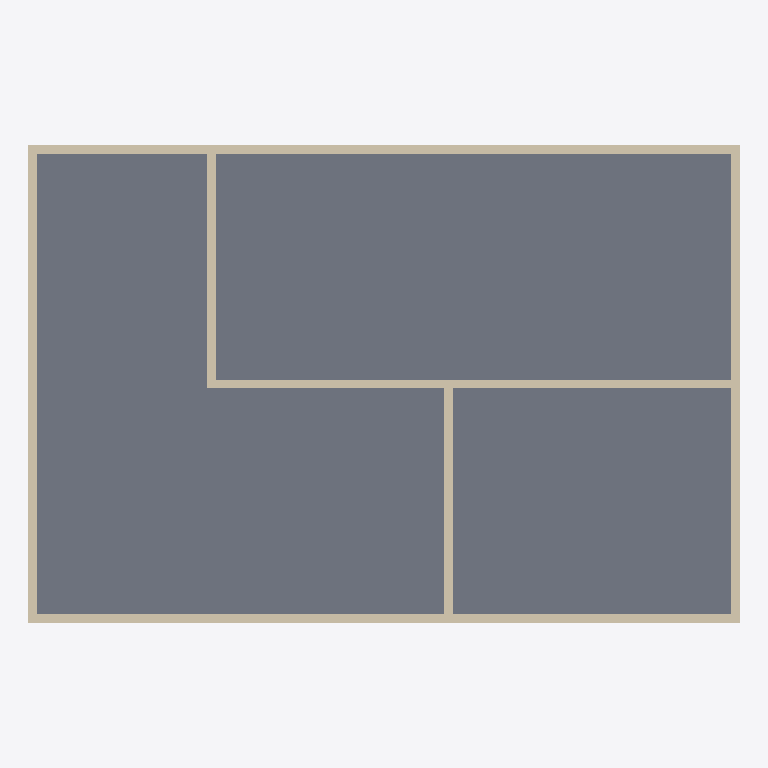
Plan cut of the same IFC building model at storey 'Level 2' (level 4.00 m, cut at 5.40 m), seen from above with north up, elements coloured by IFC class: 7 walls (beige), 1 slab (grey). Cut surfaces are drawn darker.
Extent 24.3 m × 16.3 m × 4.2 m (x, y, z). Storeys (6): B.O. Footing at -4.60 m; T.O. Footing at -4.30 m; T.O. Slab at -4.00 m; T.O. Fnd. Wall at -0.30 m; Level 1 at 0.00 m; Level 2 at 4.00 m. Elements (9): 7 IfcWall, 2 IfcSlab.

HEADER;
FILE_DESCRIPTION(('ViewDefinition [ReferenceView_V1.2]','RevitIdentifiers [VersionGUID: d7244480-db92-4267-8b14-389f0b9fa796, NumberOfSaves: 3]','CoordinateReference [CoordinateBase: Shared Coordinates]','ExchangeRequirement [Architecture]'),'2;1');
FILE_NAME('0001','2024-11-28T18:37:16+08:00',(''),(''),'ODA SDAI 22.12','Autodesk Revit 23.1.50.23 (ENG) - IFC 23.3.1.0','');
FILE_SCHEMA(('IFC4'));
ENDSEC;
DATA;
#105=IFCPROJECT('29MbqONab29fJg4_yhUCDO',#18,'0001',$,$,'Project Name','Project Status',(#100),#97);
#136=IFCSITE('29MbqONab29fJg4_yhUCDQ',#18,'Default',$,$,#135,$,$,.ELEMENT.,(42,21,31,181945),(-71,-3,-24,-263305),0.0,$,$);
#110=IFCBUILDING('29MbqONab29fJg4_yhUCDP',#18,'',$,$,#108,$,'',.ELEMENT.,$,$,#109);
#114=IFCBUILDINGSTOREY('2qYKvFEvH4cPghyPNWjrgR',#18,'B.O. Footing',$,'Level:8mm Head',#113,$,'B.O. Footing',.ELEMENT.,-4599.999999999999);
#118=IFCBUILDINGSTOREY('2qYKvFEvH4cPghyPNWjrgr',#18,'T.O. Footing',$,'Level:8mm Head',#117,$,'T.O. Footing',.ELEMENT.,-4300.0);
#122=IFCBUILDINGSTOREY('2qYKvFEvH4cPghyPNWjrjP',#18,'T.O. Slab',$,'Level:8mm Head',#121,$,'T.O. Slab',.ELEMENT.,-3999.9999999999995);
#126=IFCBUILDINGSTOREY('2qYKvFEvH4cPghyPNWjrjp',#18,'T.O. Fnd. Wall',$,'Level:8mm Head',#125,$,'T.O. Fnd. Wall',.ELEMENT.,-299.99999999999994);
#129=IFCBUILDINGSTOREY('3Aw$FV5MbAufEo59pkoNgA',#18,'Level 1',$,'Level:8mm Head',#128,$,'Level 1',.ELEMENT.,0.0);
#133=IFCBUILDINGSTOREY('3kSL0VGKv3gxJCujeqtuJj',#18,'Level 2',$,'Level:8mm Head',#132,$,'Level 2',.ELEMENT.,3999.9999999999995);
#427=IFCSLAB('3N94I0sv92PuiKE9yBcpf9',#18,'Floor:160mm Concrete:302559',$,'Floor:160mm Concrete',#414,#426,'302559',.FLOOR.);
#235=IFCWALL('1vzyhXA0nDfP1Trf6IFbIn',#18,'Basic Wall:Foundation - 300mm Concrete:300717',$,'Basic Wall:Foundation - 300mm Concrete',#223,#234,'300717',.NOTDEFINED.);
#299=IFCWALL('1vzyhXA0nDfP1Trf6IFbK6',#18,'Basic Wall:Foundation - 300mm Concrete:300826',$,'Basic Wall:Foundation - 300mm Concrete',#287,#298,'300826',.NOTDEFINED.);
#197=IFCWALL('1vzyhXA0nDfP1Trf6IFbHm',#18,'Basic Wall:Foundation - 300mm Concrete:300652',$,'Basic Wall:Foundation - 300mm Concrete',#185,#196,'300652',.NOTDEFINED.);
#267=IFCWALL('1vzyhXA0nDfP1Trf6IFbJo',#18,'Basic Wall:Foundation - 300mm Concrete:300782',$,'Basic Wall:Foundation - 300mm Concrete',#255,#266,'300782',.NOTDEFINED.);
#363=IFCWALL('1vzyhXA0nDfP1Trf6IFbLZ',#18,'Basic Wall:Foundation - 300mm Concrete:300927',$,'Basic Wall:Foundation - 300mm Concrete',#351,#362,'300927',.NOTDEFINED.);
#331=IFCWALL('1vzyhXA0nDfP1Trf6IFbLU',#18,'Basic Wall:Foundation - 300mm Concrete:300866',$,'Basic Wall:Foundation - 300mm Concrete',#319,#330,'300866',.NOTDEFINED.);
#395=IFCWALL('1vzyhXA0nDfP1Trf6IFbMi',#18,'Basic Wall:Foundation - 300mm Concrete:300976',$,'Basic Wall:Foundation - 300mm Concrete',#383,#394,'300976',.NOTDEFINED.);
ENDSEC;
